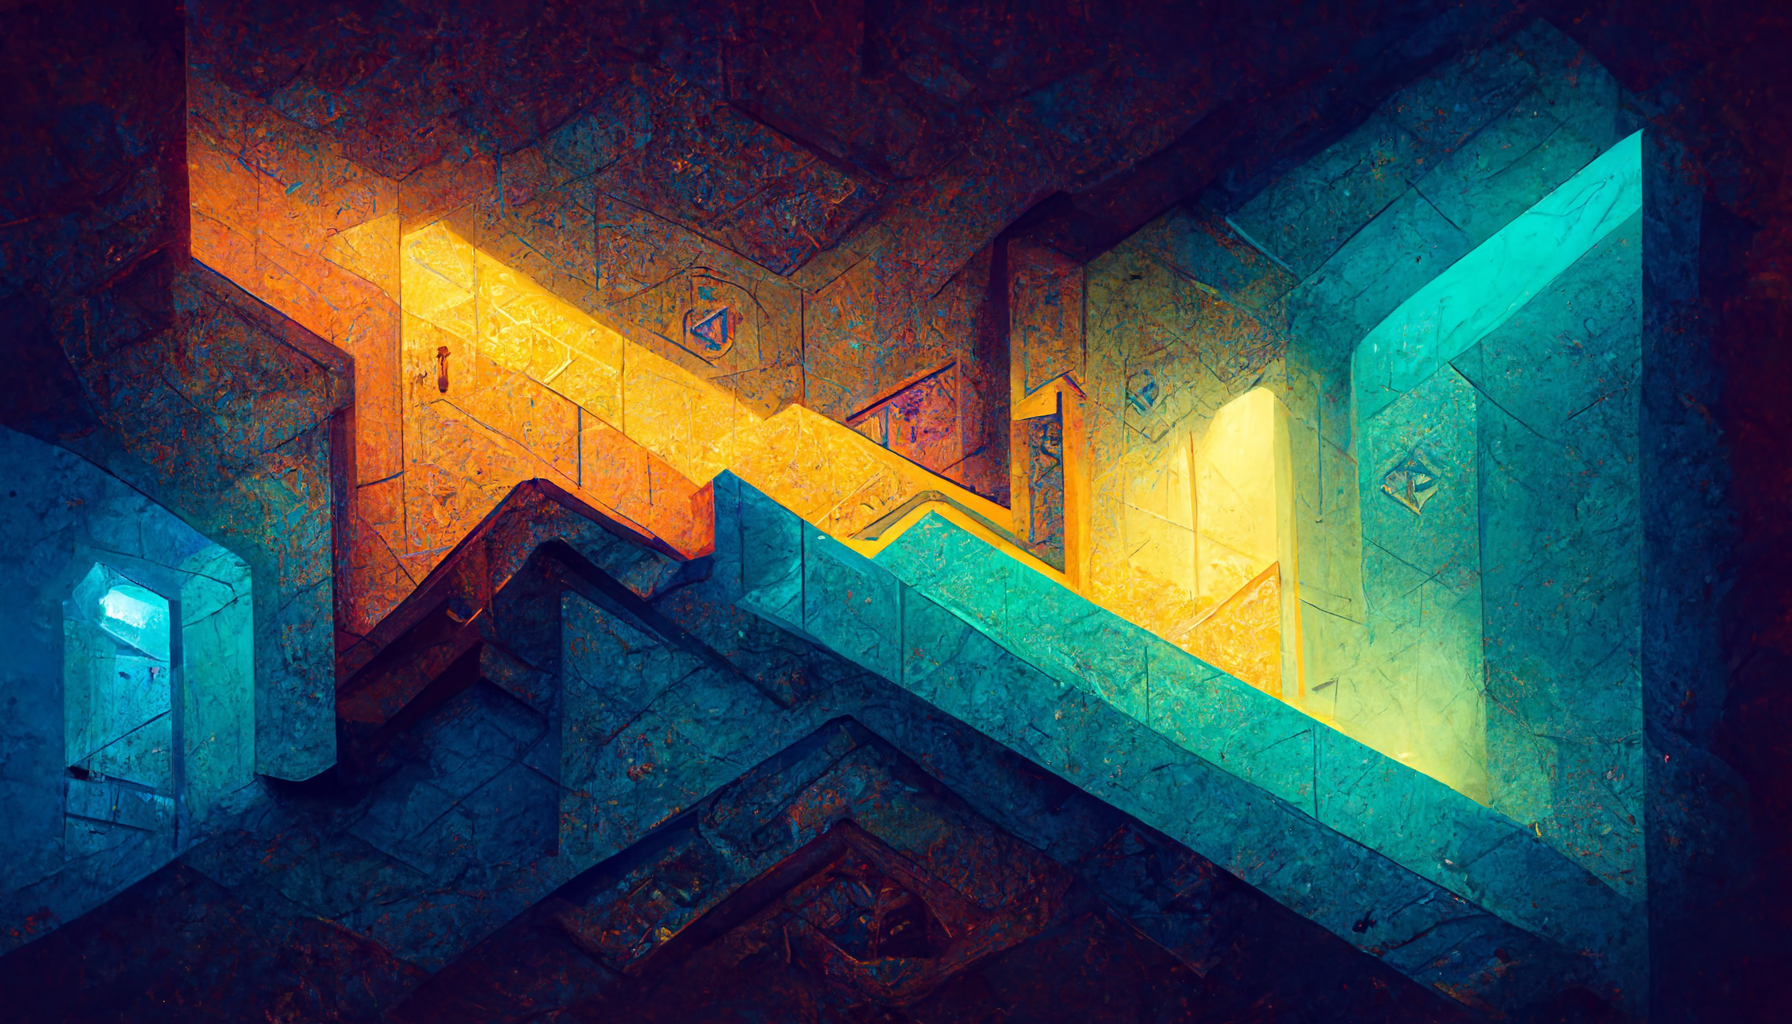
Generation parameters embedded in this image by Midjourney (PNG 'Description' text chunk):
Tzeentch domain, octane, hallway, bluish, goldish, rainbow colours, dungeon and dragons, rich colors, multidimensional, isometric, geometry, warhammer 40k  --8K Job ID: 8c49d549-a149-482a-b4ea-6a19dc40caa0